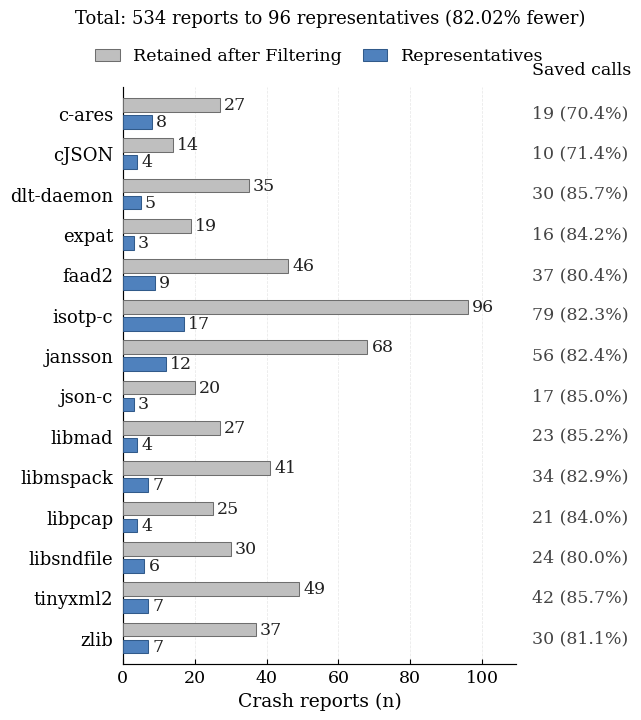

The matplotlib source for this figure: (Note: this script raises an exception after producing the figure.)
from pathlib import Path

import matplotlib.pyplot as plt
import numpy as np


PROJECTS = [
    "c-ares",
    "cjson",
    "dlt-daemon",
    "expat",
    "faad2",
    "isotp-c",
    "jansson",
    "json-c",
    "libmad",
    "libmspack",
    "libpcap",
    "libsndfile",
    "tinyxml2",
    "zlib",
]
DISPLAY_NAMES = {
    "cjson": "cJSON",
}
V0_COLOR = "#BFBFBF"
V3_COLOR = "#4F81BD"

# Fixed final 534-retained / 96-representative counts, in PROJECTS order.
# Source: dedup_project_summary_14projects.csv (2026-10-27 frozen mapping).
RETAINED_COUNTS = np.array([27, 14, 35, 19, 46, 96, 68, 20, 27, 41, 25, 30, 49, 37])
REPRESENTATIVE_COUNTS = np.array([8, 4, 5, 3, 9, 17, 12, 3, 4, 7, 4, 6, 7, 7])


def load_counts() -> tuple[np.ndarray, np.ndarray]:
    return RETAINED_COUNTS, REPRESENTATIVE_COUNTS


def configure_style() -> None:
    plt.rcParams.update(
        {
            "font.family": "serif",
            "font.serif": ["Times New Roman", "DejaVu Serif", "STIXGeneral"],
            "mathtext.fontset": "stix",
            "axes.linewidth": 0.85,
            "axes.labelsize": 13.5,
            "xtick.labelsize": 12.5,
            "ytick.labelsize": 13,
            "legend.fontsize": 12.5,
            "xtick.direction": "in",
            "ytick.direction": "in",
            "xtick.major.width": 0.8,
            "ytick.major.width": 0.8,
            "grid.linewidth": 0.55,
            "grid.alpha": 0.28,
            "legend.frameon": False,
            "figure.facecolor": "white",
            "axes.facecolor": "white",
            "savefig.facecolor": "white",
            "pdf.fonttype": 42,
            "ps.fonttype": 42,
        }
    )


def annotate_bars(ax: plt.Axes, bars, values) -> None:
    ax.bar_label(
        bars,
        labels=[str(int(value)) for value in values],
        padding=3,
        fontsize=12.5,
        color="#222222",
    )


def annotate_saved_calls(ax: plt.Axes, y_positions, before, after) -> None:
    ax.text(
        1.04, 1.015, "Saved calls", transform=ax.transAxes,
        ha="left", va="bottom", fontsize=12.5,
    )
    for ypos, baseline, selected in zip(y_positions, before, after):
        saved = int(baseline - selected)
        ratio = saved / baseline * 100.0 if baseline else 0.0
        ax.text(
            1.04,
            ypos,
            f"{saved} ({ratio:.1f}%)",
            transform=ax.get_yaxis_transform(),
            ha="left",
            va="center",
            fontsize=12.5,
            color="#444444",
        )


def build_plot(
    counts: tuple[np.ndarray, np.ndarray] | None = None,
    representative_label: str = "Representatives",
) -> tuple[plt.Figure, plt.Axes]:
    configure_style()

    retained_counts, representative_counts = load_counts() if counts is None else counts
    y = np.arange(len(PROJECTS))
    height = 0.34
    offset = 0.21

    fig, ax = plt.subplots(figsize=(6.9, 7.4), dpi=300)

    bars_before = ax.barh(
        y - offset,
        retained_counts,
        height=height,
        color=V0_COLOR,
        edgecolor="#6E6E6E",
        linewidth=0.75,
        label="Retained after Filtering",
        zorder=3,
    )
    bars_after = ax.barh(
        y + offset,
        representative_counts,
        height=height,
        color=V3_COLOR,
        edgecolor="#315A8A",
        linewidth=0.75,
        label=representative_label,
        zorder=3,
    )

    annotate_bars(ax, bars_before, retained_counts)
    annotate_bars(ax, bars_after, representative_counts)
    annotate_saved_calls(ax, y, retained_counts, representative_counts)

    ax.set_xlabel("Crash reports (n)")
    ax.set_yticks(y)
    ax.set_yticklabels([DISPLAY_NAMES.get(p, p) for p in PROJECTS])
    ax.set_ylim(len(PROJECTS) - 0.35, -0.65)
    ax.set_xlim(0, max(retained_counts.max(), representative_counts.max()) * 1.14)
    ax.tick_params(axis="y", length=0, pad=7)
    ax.grid(axis="x", linestyle="--", zorder=0)
    ax.spines["top"].set_visible(False)
    ax.spines["right"].set_visible(False)
    ax.legend(
        loc="upper center",
        bbox_to_anchor=(0.5, 1.095),
        ncol=2,
        handlelength=1.4,
        columnspacing=1.2,
    )

    before_total = int(retained_counts.sum())
    after_total = int(representative_counts.sum())
    reduction = (before_total - after_total) / before_total * 100.0
    fig.text(
        0.5, 0.975,
        f"Total: {before_total:,} reports to {after_total:,} representatives ({reduction:.2f}% fewer)",
        ha="center", va="top", fontsize=13,
    )
    fig.subplots_adjust(left=0.20, right=0.77, bottom=0.09, top=0.87)
    return fig, ax


def main() -> None:
    fig, _ = build_plot()
    out_dir = Path(__file__).resolve().parent
    fig.savefig(out_dir / "fig4.pdf", bbox_inches="tight")
    fig.savefig(out_dir / "fig4.png", dpi=300, bbox_inches="tight")
    plt.close(fig)


if __name__ == "__main__":
    main()
